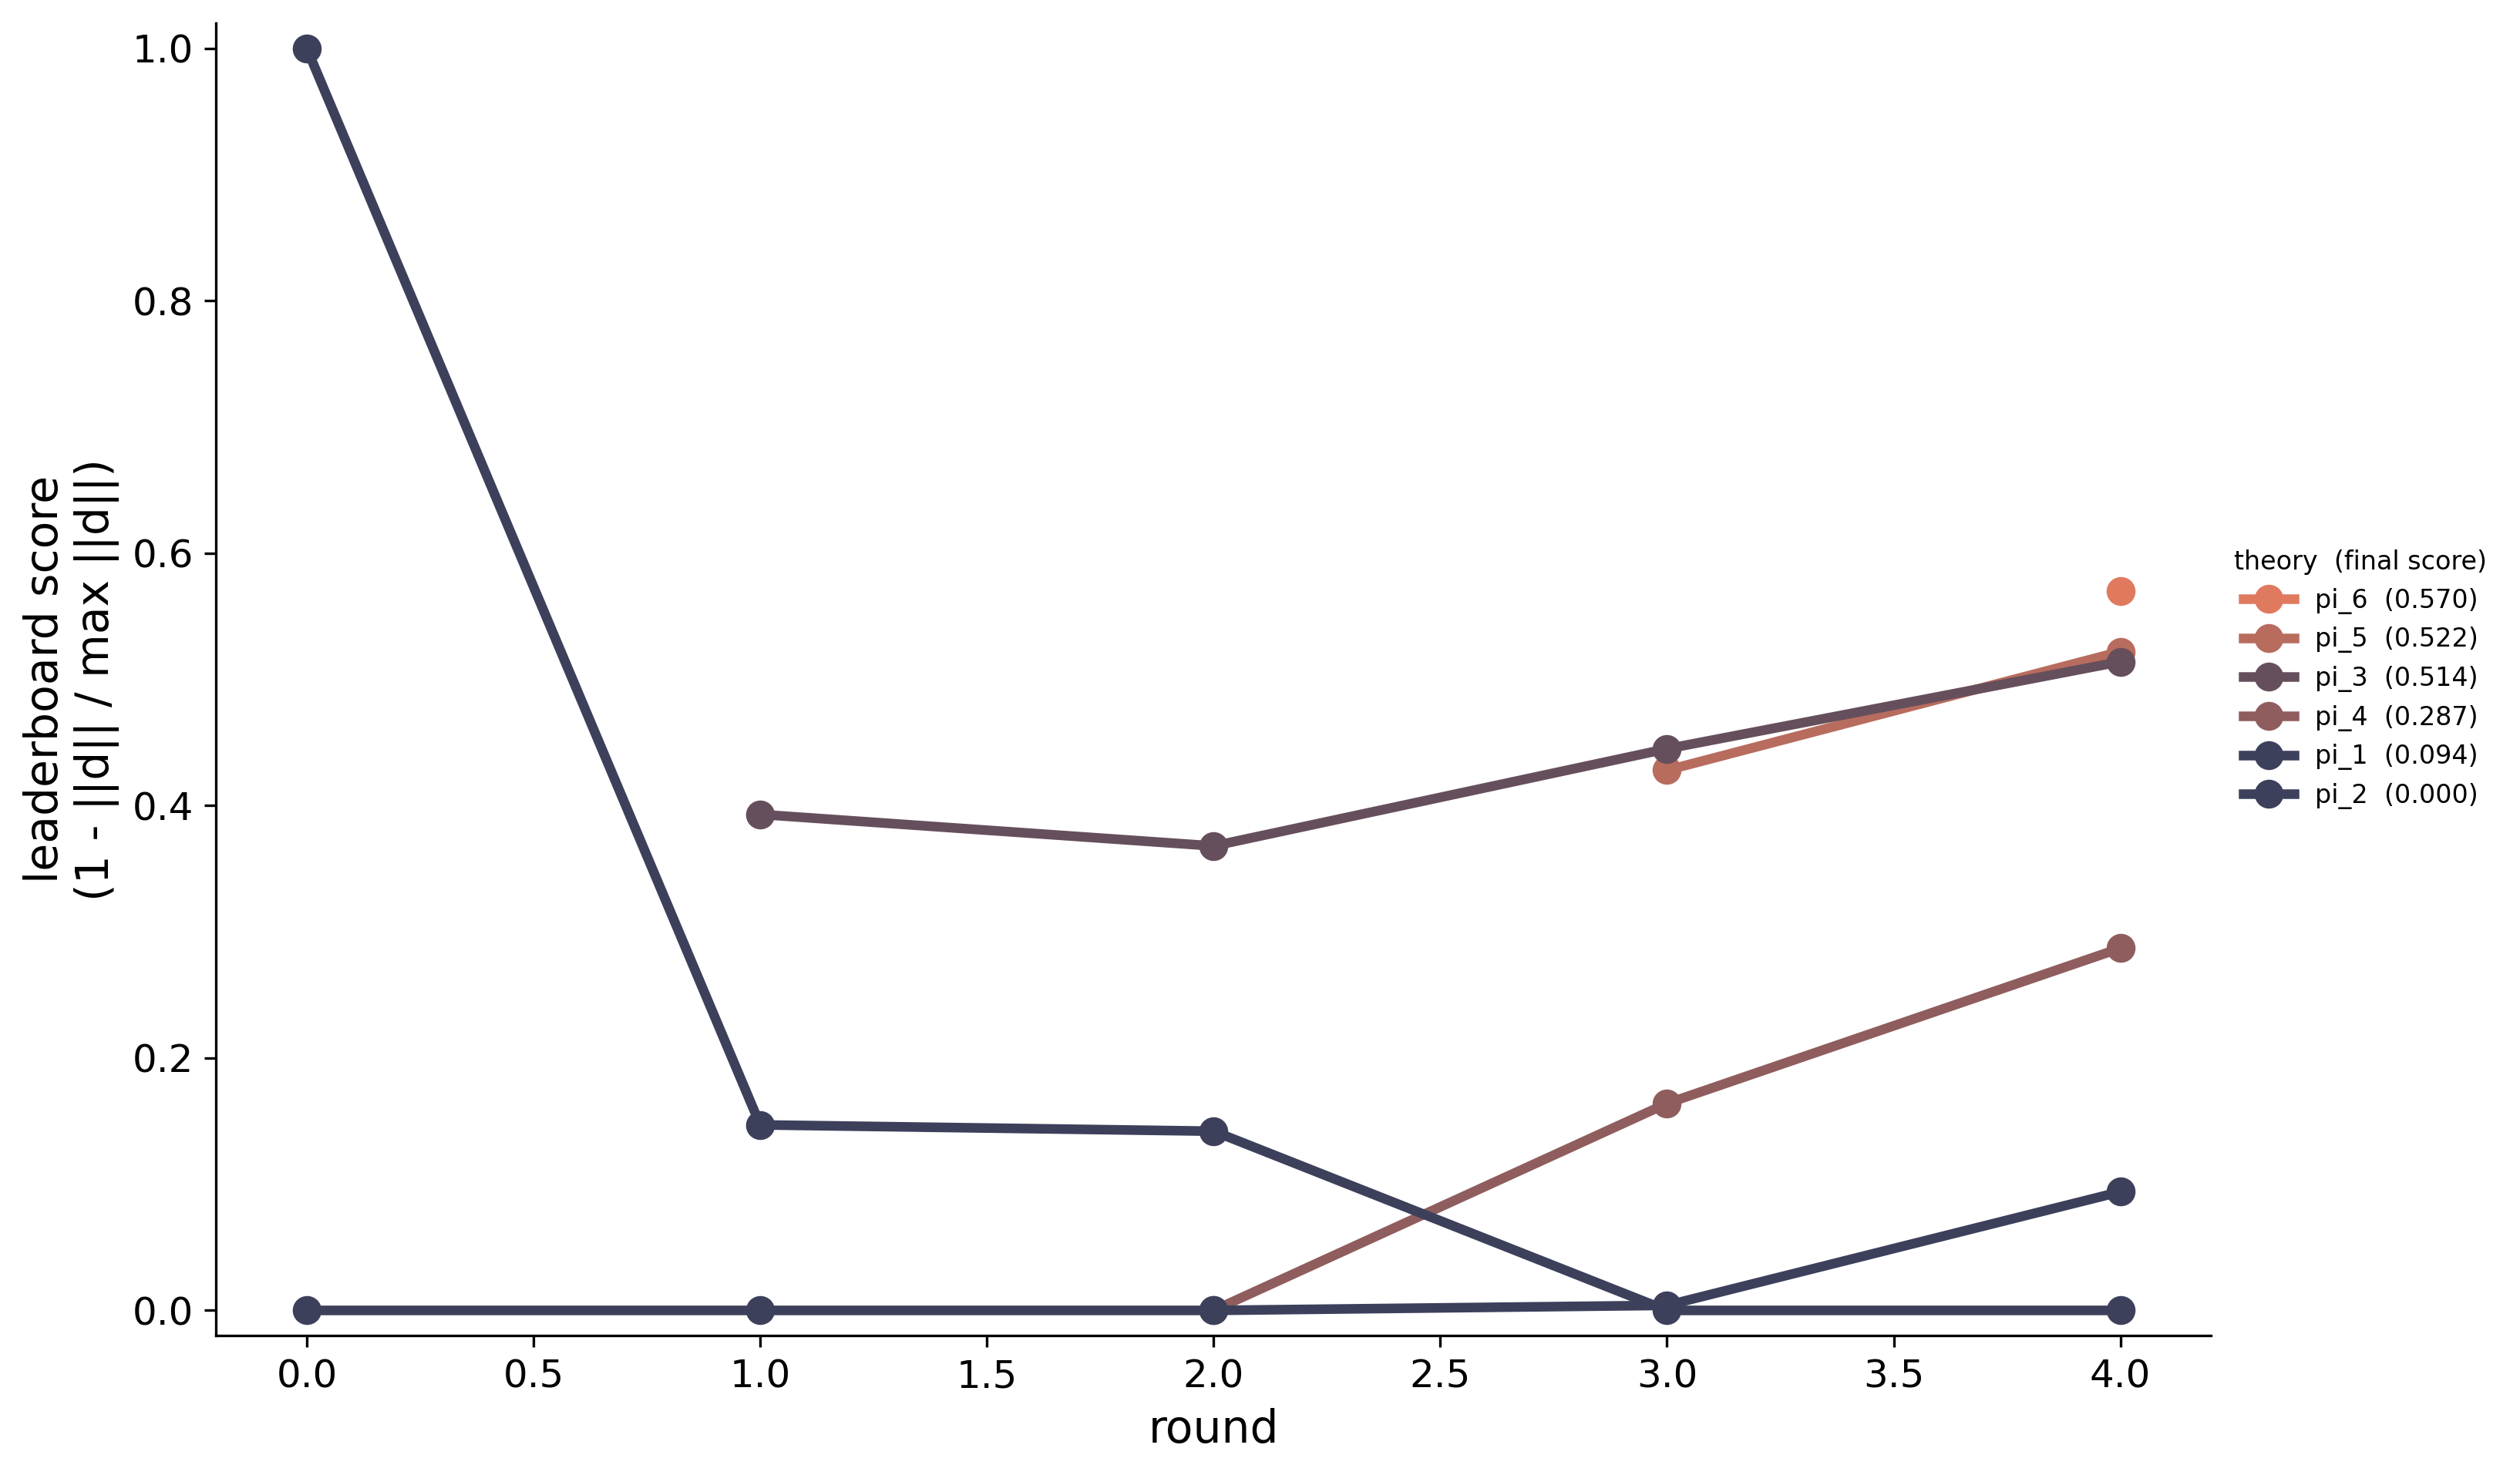

The table this chart was drawn from, first rows:
round, theory_label, score
0, pi_1, 0.0
0, pi_2, 1.0
1, pi_1, 0.0
1, pi_2, 0.147
1, pi_3, 0.393
2, pi_1, 0.0
2, pi_2, 0.142
2, pi_3, 0.368
2, pi_4, 0.0
3, pi_1, 0.004
3, pi_2, 0.0
3, pi_3, 0.445
3, pi_4, 0.164
3, pi_5, 0.428
4, pi_1, 0.094
4, pi_2, 0.0
4, pi_3, 0.514
4, pi_4, 0.287
4, pi_5, 0.522
4, pi_6, 0.57
